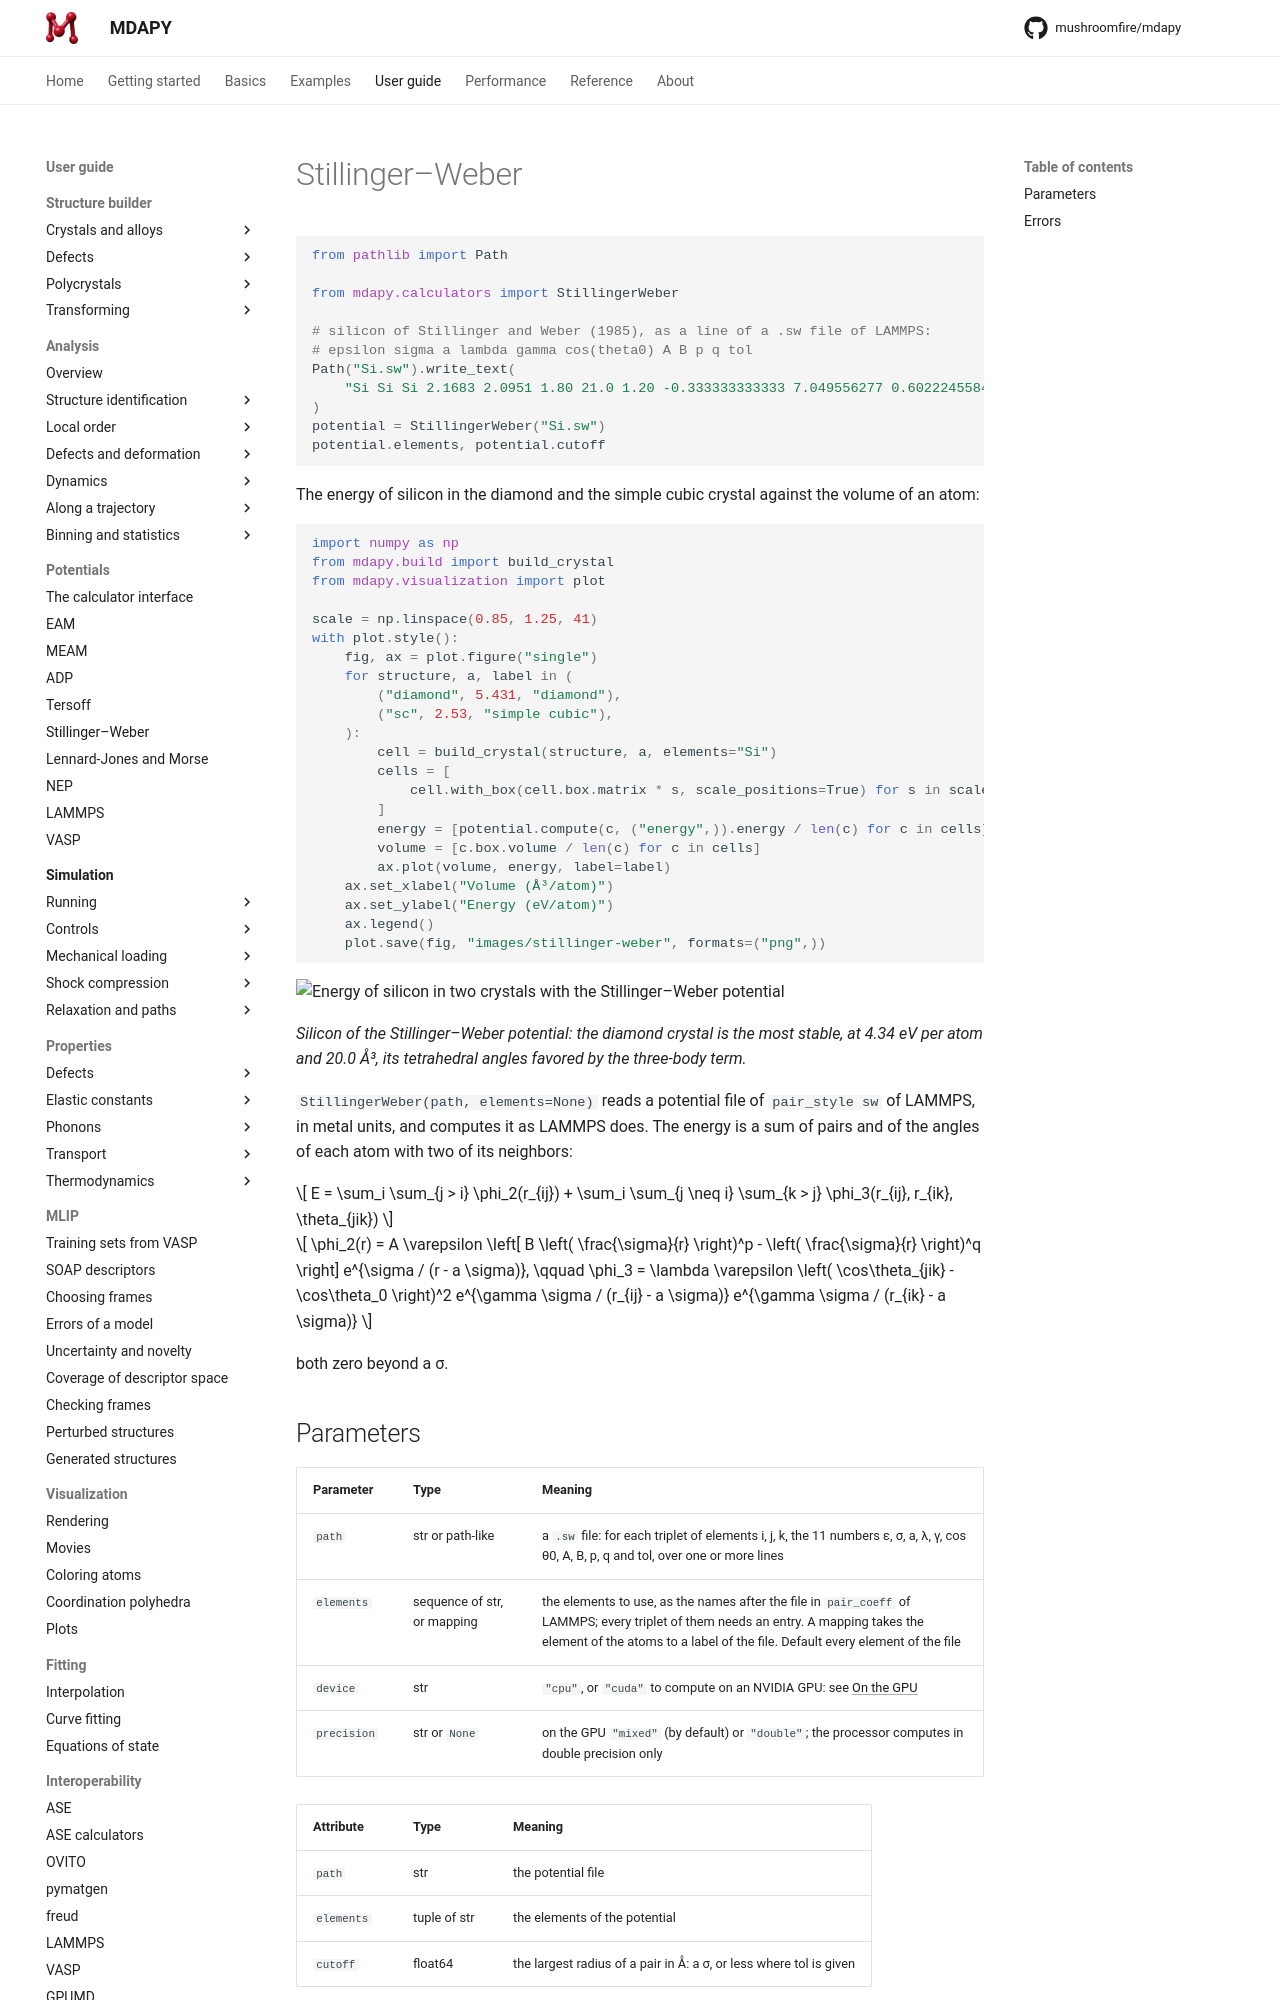

repository: mushroomfire/mdapy · page: latest/user-guide/potentials/stillinger-weber/index.html · generator: mkdocs

# Stillinger–Weber

```python
from pathlib import Path

from mdapy.calculators import StillingerWeber

# silicon of Stillinger and Weber (1985), as a line of a .sw file of LAMMPS:
# epsilon sigma a lambda gamma cos(theta0) A B p q tol
Path("Si.sw").write_text(
    "Si Si Si 2.1683 2.0951 1.80 21.0 1.20 -0.333333333333 7.049556277 0.6022245584 4.0 0.0 0.0\n"
)
potential = StillingerWeber("Si.sw")
potential.elements, potential.cutoff
```

The energy of silicon in the diamond and the simple cubic crystal against the
volume of an atom:

```python
import numpy as np
from mdapy.build import build_crystal
from mdapy.visualization import plot

scale = np.linspace(0.85, 1.25, 41)
with plot.style():
    fig, ax = plot.figure("single")
    for structure, a, label in (
        ("diamond", 5.431, "diamond"),
        ("sc", 2.53, "simple cubic"),
    ):
        cell = build_crystal(structure, a, elements="Si")
        cells = [
            cell.with_box(cell.box.matrix * s, scale_positions=True) for s in scale
        ]
        energy = [potential.compute(c, ("energy",)).energy / len(c) for c in cells]
        volume = [c.box.volume / len(c) for c in cells]
        ax.plot(volume, energy, label=label)
    ax.set_xlabel("Volume (Å³/atom)")
    ax.set_ylabel("Energy (eV/atom)")
    ax.legend()
    plot.save(fig, "images/stillinger-weber", formats=("png",))
```

![Energy of silicon in two crystals with the Stillinger–Weber potential](images/stillinger-weber.png)

*Silicon of the Stillinger–Weber potential: the diamond crystal is the most
stable, at 4.34 eV per atom and 20.0 Å³, its tetrahedral angles favored by
the three-body term.*

`StillingerWeber(path, elements=None)` reads a potential file of
`pair_style sw` of LAMMPS, in metal units, and computes it as LAMMPS does. The
energy is a sum of pairs and of the angles of each atom with two of its
neighbors:

$$
E = \sum_i \sum_{j > i} \phi_2(r_{ij}) + \sum_i \sum_{j \neq i} \sum_{k > j} \phi_3(r_{ij}, r_{ik}, \theta_{jik})
$$

$$
\phi_2(r) = A \varepsilon \left[ B \left( \frac{\sigma}{r} \right)^p - \left( \frac{\sigma}{r} \right)^q \right] e^{\sigma / (r - a \sigma)},
\qquad
\phi_3 = \lambda \varepsilon \left( \cos\theta_{jik} - \cos\theta_0 \right)^2
e^{\gamma \sigma / (r_{ij} - a \sigma)} e^{\gamma \sigma / (r_{ik} - a \sigma)}
$$

both zero beyond a σ.
